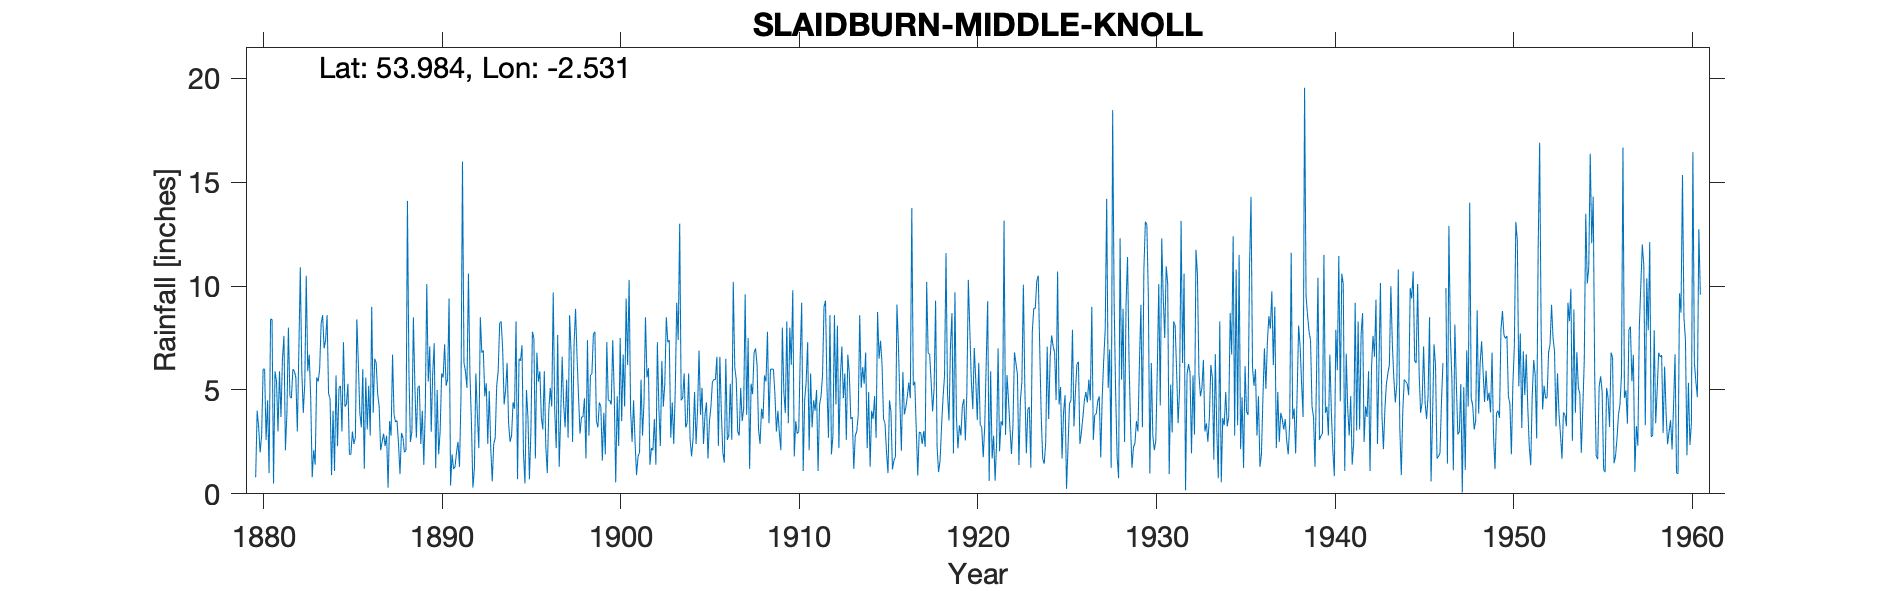

Source data for this figure (header and first rows):
SLAIDBURN, MIDDLE KNOLL, , , , , , , , , , , , , , , , , , , , , , , 
Grid ref, SD653543, Long, -2.531, Lat, 53.98, Elevation, 1288, ft, , , , , , , , , , , , , , , 
Station no, 3081, , , , , , , , , , , , , , , , , , , , , , 
, 1880, 1881, 1882, 1883, 1884, 1885, 1886, 1887, 1888, 1889, 1890, 1891, 1892, 1893, 1894, 1895, 1896, 1897, 1898, 1899, 1900, 1901, 1902
January, 0.8, 0.5, 4.6, 6.7, 8.6, 4.2, 6, 2.1, 2.42, 2.7, 7.25, 1.9, 5.8, 2.4, 5, 1.95, 3.7, 1.3, 6.6, 7.8, 7.4, 4, 6.05
February, 4, 5.9, 6, 4.6, 4.8, 4.3, 1.2, 2.5, 0.95, 5.12, 1.23, 1.2, 3.49, 4.95, 6.3, 0.5, 3.1, 3.7, 4.7, 3.5, 4.8, 2.5, 1.4
March, 3.2, 5.4, 5.9, 0.8, 4.6, 5.3, 5.6, 2.9, 2.93, 5.2, 5, 1.3, 0.3, 2.2, 3.4, 5, 5.9, 6.6, 2.9, 3.2, 0.55, 4.5, 2.2
April, 2, 3, 5.6, 2.1, 0.9, 1.9, 3.1, 2.3, 2.7, 2.4, 1.9, 2, 1.2, 0.6, 2.5, 3.7, 2.3, 4.3, 3.7, 4.4, 4.7, 2.5, 2.1
May, 2.8, 5.9, 3, 1.4, 4, 1.9, 5.2, 2.8, 2, 4, 3.03, 2.5, 5.8, 2.4, 2.8, 0.7, 1, 3.2, 3.7, 4.2, 2.3, 0.9, 3.6
June, 6, 3.7, 6.8, 5.6, 1.1, 3, 2.8, 0.3, 2.1, 1.4, 5.8, 1.3, 3.8, 2.7, 4.4, 3, 4, 5.5, 4.6, 1.6, 7.5, 1.8, 1.4
July, 6, 6.5, 10.9, 5.4, 5.7, 2.4, 9, 3.5, 14.1, 4.1, 5.6, 4.7, 2.2, 5.2, 4.1, 7.8, 5.1, 2.7, 1.7, 3.9, 3.5, 2, 7.3
August, 2.6, 7.6, 5.9, 6, 2.3, 2.7, 3.9, 2.8, 5.9, 10.1, 7.2, 16, 8.5, 5.9, 8.3, 7.5, 4.2, 8.6, 7.4, 1.9, 6.7, 5.5, 4.1
September, 4.5, 2.1, 3.9, 8.2, 5.1, 8.4, 6.5, 6.7, 2.5, 5.4, 5.2, 6.3, 6.8, 8.2, 0.7, 1.7, 9.7, 6.8, 2.8, 7.3, 4.2, 2.8, 2.3
October, 1, 3.9, 5.3, 8.6, 5.2, 6.3, 6.3, 3.8, 3, 7.1, 5.52, 5.9, 6.9, 8.3, 6.5, 6.8, 4, 2.5, 5.7, 4.5, 9.4, 4.4, 6.4
November, 8.4, 8, 10.5, 7, 3, 3.9, 4.8, 3.47, 8.5, 2.98, 9.4, 5.1, 4.7, 7, 6.4, 5.4, 2.2, 7.2, 5.78, 4.5, 6.2, 8.5, 4.2
December, 8.4, 4.7, 5.9, 7.4, 7.3, 3.2, 4.2, 3.52, 5.2, 5.82, 0.4, 10.6, 5.32, 4.3, 7.15, 5.9, 7.65, 8.9, 7.7, 4.3, 10.3, 5.6, 5.3
Total, 49.7, 57.2, 74.3, 63.8, 52.6, 47.5, 58.6, 36.69, 52.3, 56.32, 57.53, 58.8, 54.81, 54.15, 57.55, 49.95, 52.85, 61.3, 57.28, 51.1, 67.55, 45, 46.35
1919 Oct transc error, , , , , , , , , , , , , , , , , , , , , , , 
1946 Aug part estimated gauge leaking, , , , , , , , , , , , , , , , , , , , , , , 
